Dataset: final (GitHub, danielferreira-dias/dissertation). Classes: basal cell carcinoma, eczema, melanoma, psoriasis, seborrheic dermatitis, seborrheic keratosis.

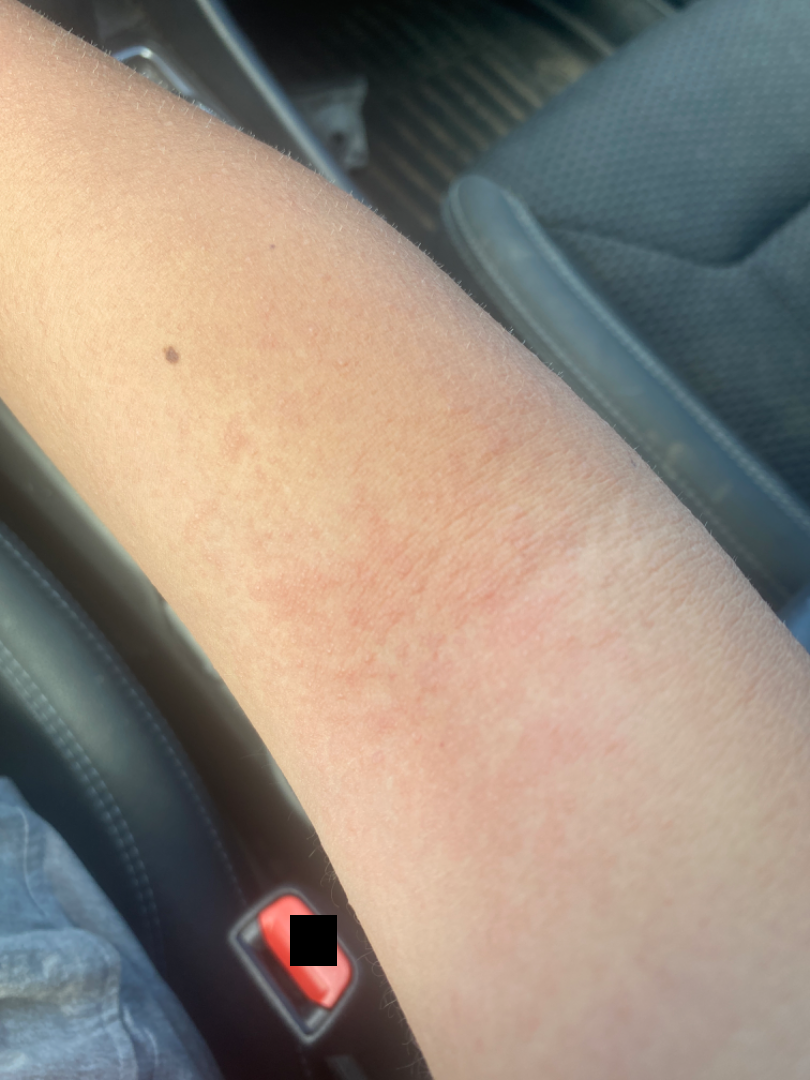
Label: eczema

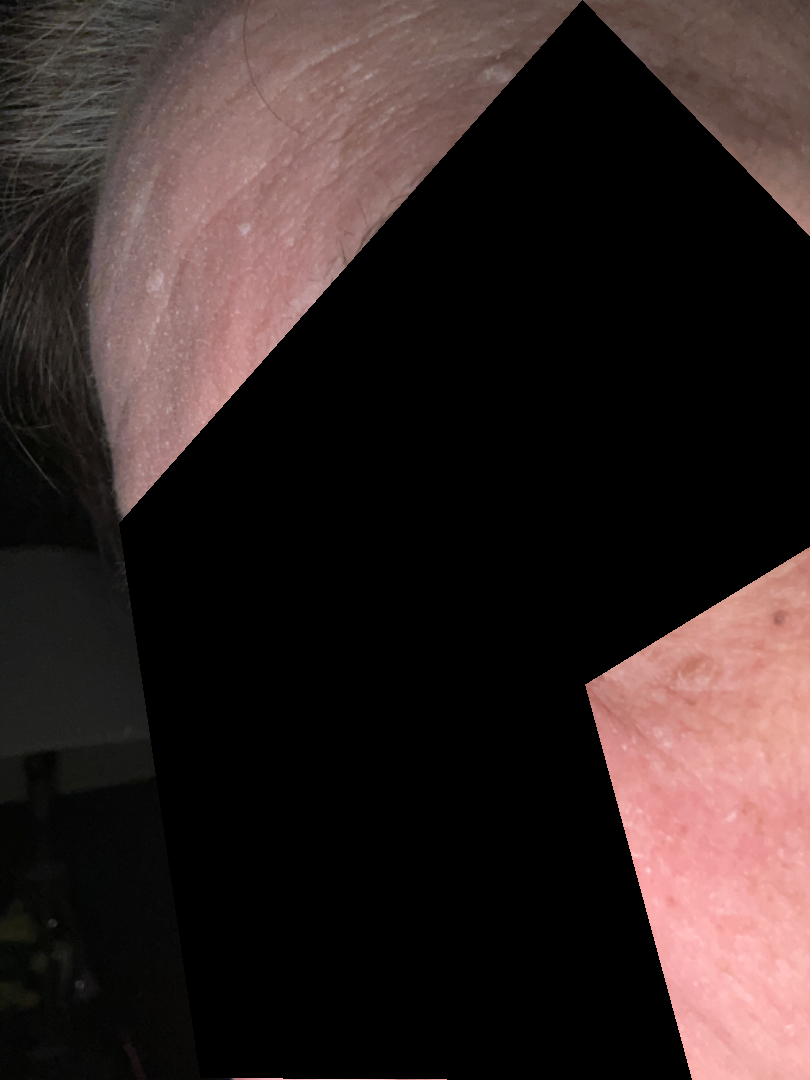
Label: seborrheic dermatitis

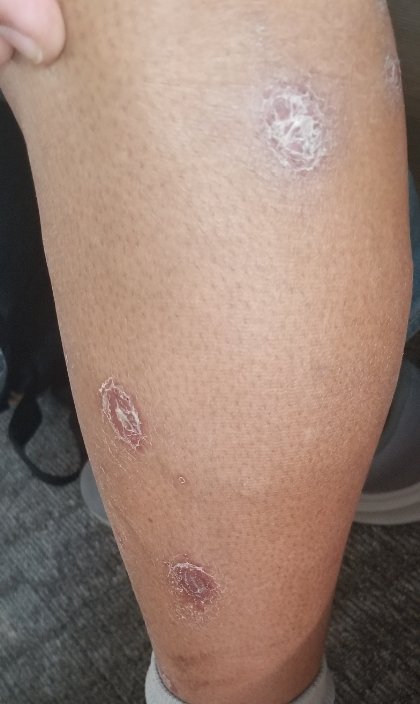
Label: psoriasis

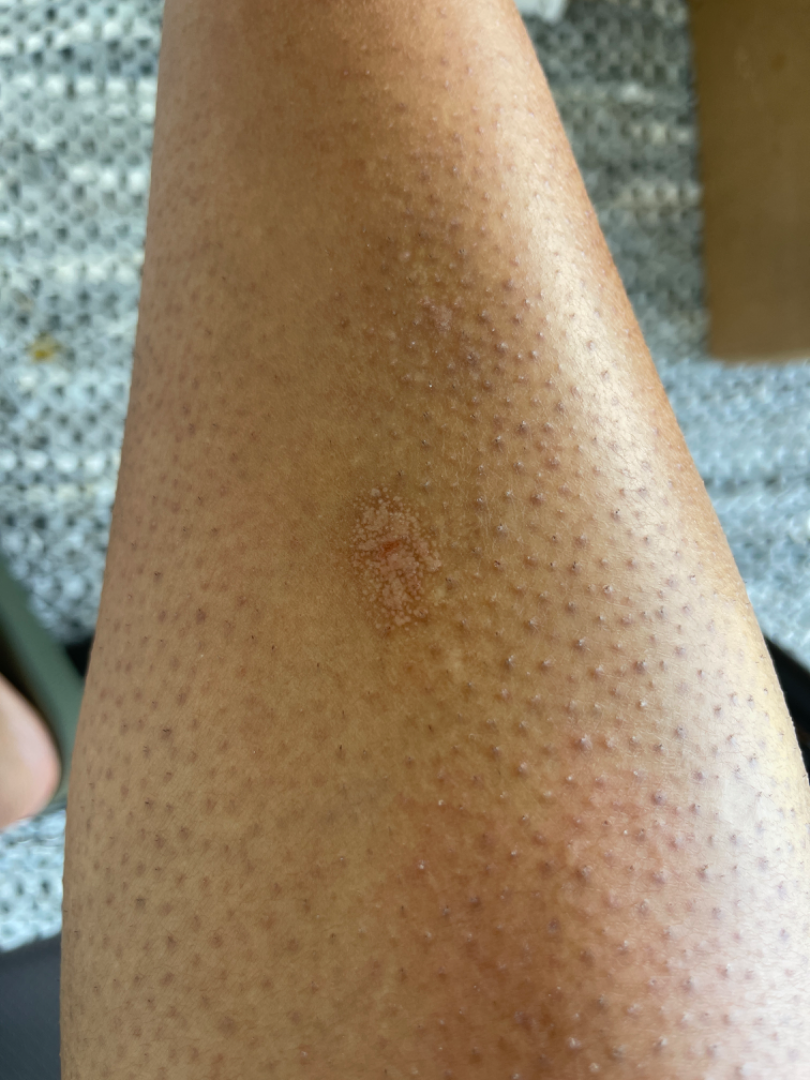
Label: seborrheic keratosis

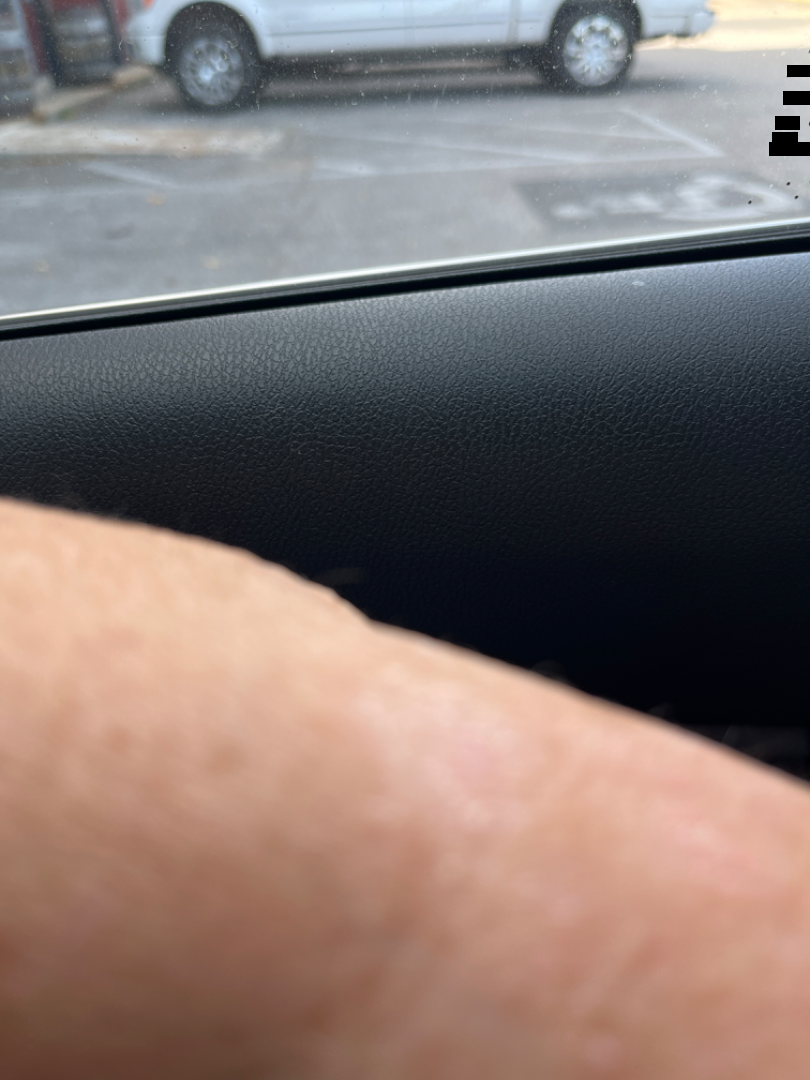
Label: eczema

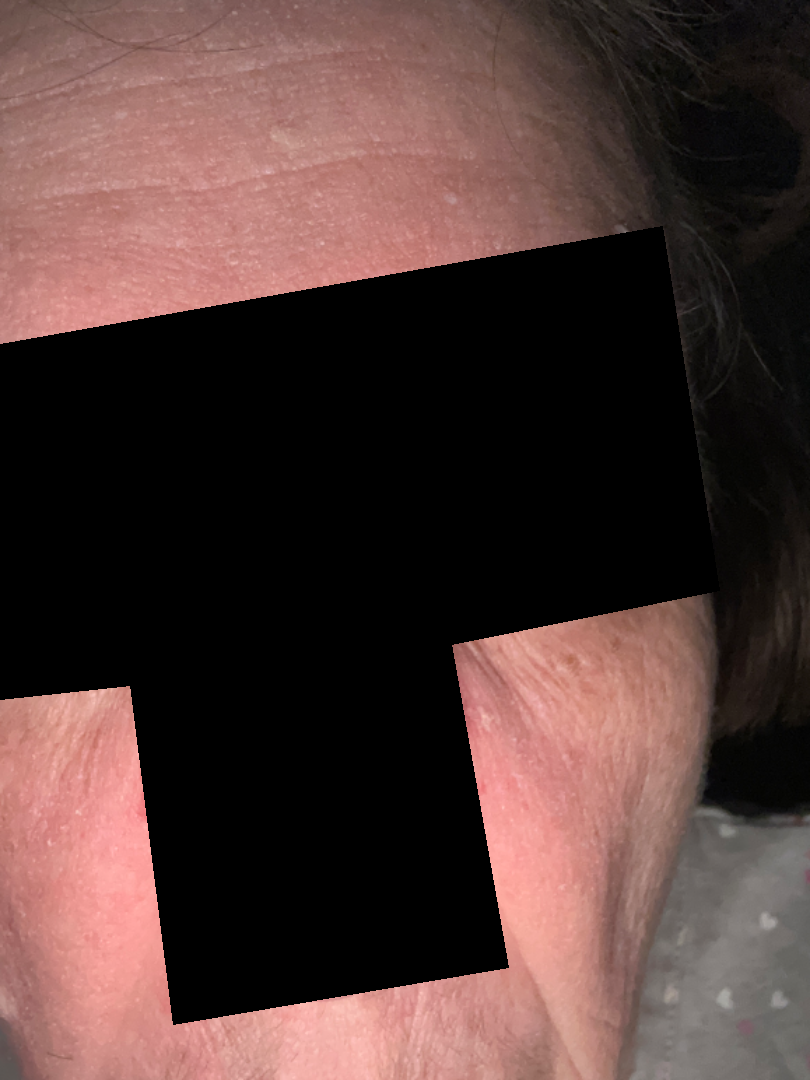
Label: seborrheic dermatitis
